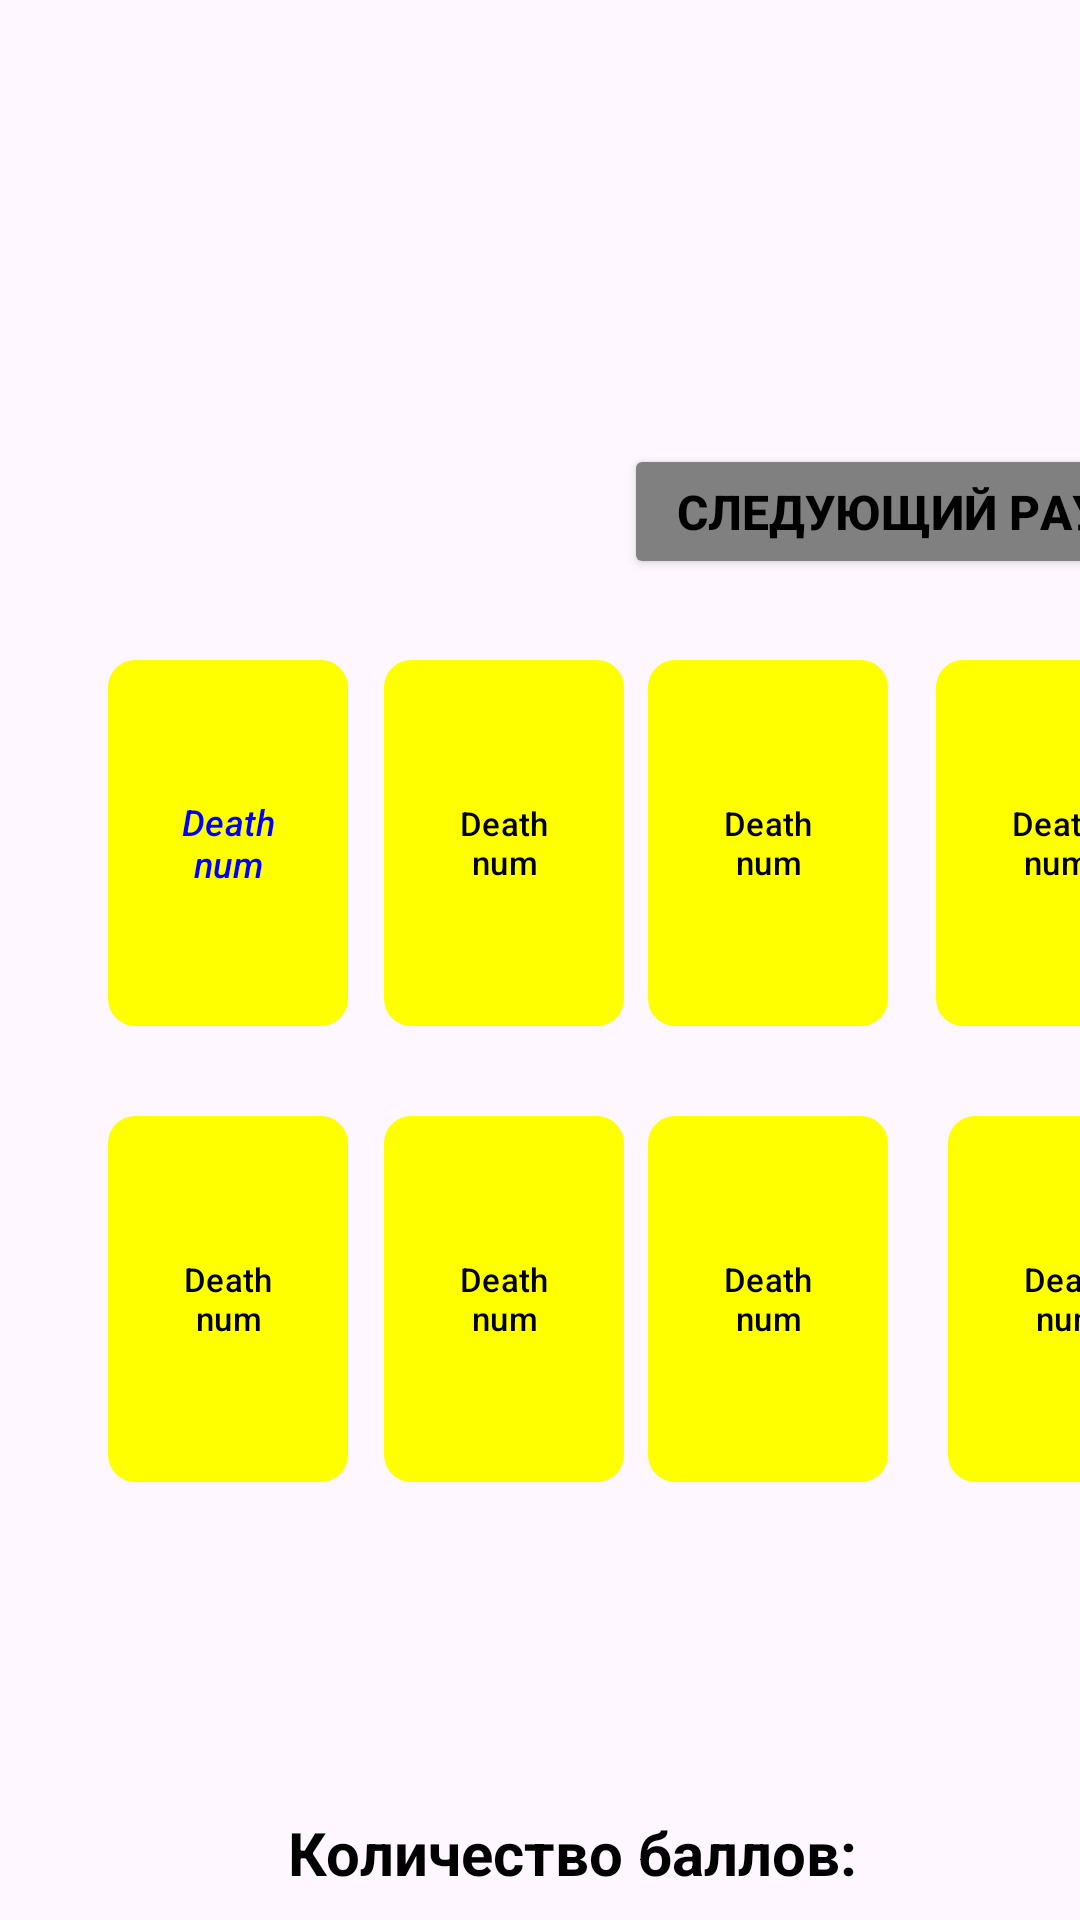

Layout XML and referenced resources for this Android screen:
<!-- AndroidManifest.xml: application theme Theme.DeathNum -->
<!-- res/layout/supergame2.xml -->
<?xml version="1.0" encoding="utf-8"?>
<androidx.constraintlayout.widget.ConstraintLayout xmlns:android="http://schemas.android.com/apk/res/android"
    android:layout_width="match_parent"
    android:layout_height="match_parent"
    xmlns:app="http://schemas.android.com/apk/res-auto"
    android:id="@+id/supergame_2">

    <TextView
        android:id="@+id/deathNumTextforSuper2"
        android:layout_width="300sp"
        android:layout_height="70sp"
        android:layout_marginStart="84dp"
        android:layout_marginTop="60dp"
        android:textColor="@color/color_black"
        android:textSize="20sp"
        android:textStyle="bold"
        app:layout_constraintStart_toStartOf="parent"
        app:layout_constraintTop_toTopOf="parent">

    </TextView>

    <TextView
        android:id="@+id/deathNumText2"
        android:layout_width="300sp"
        android:layout_height="70sp"
        android:layout_marginStart="84dp"
        android:layout_marginTop="60dp"
        android:textColor="@color/color_black"
        android:textSize="20sp"
        android:textStyle="bold"
        app:layout_constraintStart_toStartOf="parent"
        app:layout_constraintTop_toTopOf="parent">

    </TextView>

    <TextView
        android:id="@+id/countSuper2"
        android:layout_width="300sp"
        android:layout_height="70sp"
        android:layout_marginStart="96dp"
        android:layout_marginTop="604dp"
        android:text="Количество баллов: "
        android:textColor="@color/color_black"
        android:textSize="20sp"
        android:textStyle="bold"
        app:layout_constraintStart_toStartOf="parent"
        app:layout_constraintTop_toTopOf="parent">

    </TextView>

    <Button
        android:id="@+id/nextRound2"
        android:layout_width="200sp"
        android:layout_height="45sp"
        android:layout_marginStart="208dp"
        android:layout_marginTop="148dp"
        android:backgroundTint="@color/color_gray"
        android:text="@string/NextRound"
        android:textColor="@color/color_black"
        android:textSize="16sp"
        android:textStyle="bold"
        app:layout_constraintStart_toStartOf="parent"
        app:layout_constraintTop_toTopOf="parent" />

    <Button
        android:id="@+id/exitSuper2"
        android:layout_width="250sp"
        android:layout_height="60sp"
        android:layout_marginStart="96dp"
        android:layout_marginTop="652dp"
        android:backgroundTint="@color/color_red"
        android:text="@string/exit"
        android:textSize="30sp"
        android:textStyle="bold"
        app:layout_constraintStart_toStartOf="parent"
        app:layout_constraintTop_toTopOf="parent" />


    <com.google.android.material.button.MaterialButton
        android:id="@+id/card1Super2"
        android:layout_width="80sp"
        android:layout_height="130sp"
        android:layout_marginStart="36dp"
        android:layout_marginTop="216dp"
        android:text="Death num"
        android:textColor="@color/color_blue"
        android:textSize="12sp"
        android:textStyle="italic"
        app:backgroundTint="#FFFF00"
        app:cornerRadius="9dp"
        app:layout_constraintStart_toStartOf="parent"
        app:layout_constraintTop_toTopOf="parent" />

    <com.google.android.material.button.MaterialButton
        android:id="@+id/card2Super2"
        android:layout_width="80sp"
        android:layout_height="130sp"
        android:layout_marginStart="128dp"
        android:layout_marginTop="216dp"
        android:text="Death num"
        android:textColor="@color/color_black"
        android:textSize="11sp"
        app:backgroundTint="#FFFF00"
        app:cornerRadius="9dp"
        app:layout_constraintStart_toStartOf="parent"
        app:layout_constraintTop_toTopOf="parent" />

    <com.google.android.material.button.MaterialButton
        android:id="@+id/card3Super2"
        android:layout_width="80sp"
        android:layout_height="130sp"
        android:layout_marginStart="216dp"
        android:layout_marginTop="216dp"
        android:text="Death num"
        android:textColor="@color/color_black"
        android:textSize="11sp"
        app:backgroundTint="#FFFF00"
        app:cornerRadius="9dp"
        app:layout_constraintStart_toStartOf="parent"
        app:layout_constraintTop_toTopOf="parent" />

    <com.google.android.material.button.MaterialButton
        android:id="@+id/card4Super2"
        android:layout_width="80sp"
        android:layout_height="130sp"
        android:layout_marginStart="312dp"
        android:layout_marginTop="216dp"
        android:text="Death num"
        android:textColor="@color/color_black"
        android:textSize="11sp"
        app:backgroundTint="#FFFF00"
        app:cornerRadius="9dp"
        app:layout_constraintStart_toStartOf="parent"
        app:layout_constraintTop_toTopOf="parent" />

    <com.google.android.material.button.MaterialButton
        android:id="@+id/card5Super2"
        android:layout_width="80sp"
        android:layout_height="130sp"
        android:layout_marginStart="36dp"
        android:layout_marginTop="368dp"
        android:text="Death num"
        android:textColor="@color/color_black"
        android:textSize="11sp"
        app:backgroundTint="#FFFF00"
        app:cornerRadius="9dp"
        app:layout_constraintStart_toStartOf="parent"
        app:layout_constraintTop_toTopOf="parent" />

    <com.google.android.material.button.MaterialButton
        android:id="@+id/card6Super2"
        android:layout_width="80sp"
        android:layout_height="130sp"
        android:layout_marginStart="128dp"
        android:layout_marginTop="368dp"
        android:text="Death num"
        android:textColor="@color/color_black"
        android:textSize="11sp"
        app:backgroundTint="#FFFF00"
        app:cornerRadius="9dp"
        app:layout_constraintStart_toStartOf="parent"
        app:layout_constraintTop_toTopOf="parent" />

    <com.google.android.material.button.MaterialButton
        android:id="@+id/card7Super2"
        android:layout_width="80sp"
        android:layout_height="130sp"
        android:layout_marginStart="216dp"
        android:layout_marginTop="368dp"
        android:text="Death num"
        android:textColor="@color/color_black"
        android:textSize="11sp"
        app:backgroundTint="#FFFF00"
        app:cornerRadius="9dp"
        app:layout_constraintStart_toStartOf="parent"
        app:layout_constraintTop_toTopOf="parent" />

    <com.google.android.material.button.MaterialButton
        android:id="@+id/card8Super2"
        android:layout_width="80sp"
        android:layout_height="130sp"
        android:layout_marginStart="316dp"
        android:layout_marginTop="368dp"
        android:text="Death num"
        android:textColor="@color/color_black"
        android:textSize="11sp"
        app:backgroundTint="#FFFF00"
        app:cornerRadius="9dp"
        app:layout_constraintStart_toStartOf="parent"
        app:layout_constraintTop_toTopOf="parent" />

    <include
        layout="@layout/round_for_super_game"
        android:layout_width="0dp"
        android:layout_height="0dp"
        app:layout_constraintBottom_toBottomOf="parent"
        app:layout_constraintEnd_toEndOf="parent"
        app:layout_constraintStart_toStartOf="parent"
        app:layout_constraintTop_toTopOf="parent" />

    <include
        android:id="@+id/centerPlusOneContainer"
        layout="@layout/center_plus_one"
        android:layout_width="0dp"
        android:layout_height="0dp"
        app:layout_constraintBottom_toBottomOf="parent"
        app:layout_constraintEnd_toEndOf="parent"
        app:layout_constraintStart_toStartOf="parent"
        app:layout_constraintTop_toTopOf="parent" />


</androidx.constraintlayout.widget.ConstraintLayout>
<!-- res/layout/round_for_super_game.xml (included above) -->
<?xml version="1.0" encoding="utf-8"?>
<RelativeLayout xmlns:android="http://schemas.android.com/apk/res/android"
    android:id="@+id/roundforsuper"
    android:layout_width="match_parent"
    android:layout_height="match_parent"
    android:background="@color/color_green"
    android:visibility="gone"
    android:clickable="true"
    android:focusable="true">

    <LinearLayout
        android:layout_width="match_parent"
        android:layout_height="wrap_content"
        android:layout_centerInParent="true"
        android:gravity="center"
        android:orientation="vertical"
        android:padding="40dp">

        <TextView
            android:id="@+id/roundText"
            android:layout_width="wrap_content"
            android:layout_height="wrap_content"
            android:text="РАУНД 1"
            android:textColor="@color/color_blue"
            android:textSize="42sp"
            android:textStyle="bold"
            android:shadowColor="#000000"
            android:shadowDx="4"
            android:shadowDy="4"
            android:shadowRadius="10"/>

    </LinearLayout>

</RelativeLayout>
<!-- res/layout/center_plus_one.xml (included above) -->
<?xml version="1.0" encoding="utf-8"?>
<FrameLayout xmlns:android="http://schemas.android.com/apk/res/android"
    android:layout_width="match_parent"
    android:layout_height="match_parent"
    android:visibility="invisible">

    <TextView
        android:id="@+id/centerPlusOneText"
        android:layout_width="wrap_content"
        android:layout_height="wrap_content"
        android:layout_gravity="center"
        android:text="+1"
        android:textColor="@color/color_blue"
        android:textSize="120sp"
        android:textStyle="italic"
        android:shadowColor="@color/color_gray"
        android:shadowDx="4"
        android:shadowDy="4"
        android:shadowRadius="29"
        android:alpha="1.0"/>

</FrameLayout>
<!-- resources referenced by this layout -->
<resources>
  <color name="color_black">#000000</color>
  <color name="color_blue">#0000FF</color>
  <color name="color_gray">#808080</color>
  <color name="color_green">#00FF00</color>
  <color name="color_red">#FF0000</color>
  <string name="NextRound">Следующий Pаунд</string>
  <string name="exit">ВЫХОД</string>
  <style name="Theme.DeathNum" parent="Base.Theme.DeathNum" />
  <style name="Base.Theme.DeathNum" parent="Theme.Material3.DayNight.NoActionBar">
          
          
      </style>
</resources>
